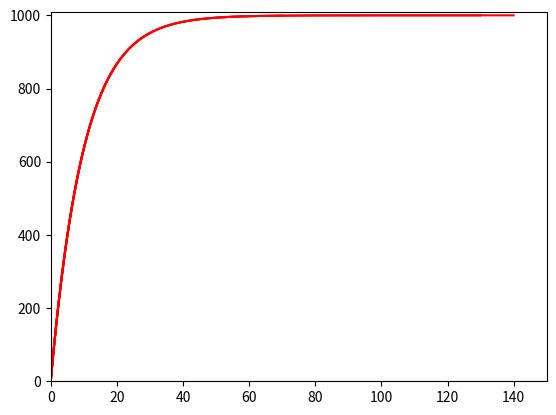

Reproduce this figure in Python.
from __future__ import print_function
"""
Created on Wed Apr 22 15:53:00 2015

Charging and discharging curves for passive membrane patch
[redacted]

[redacted]
"""

import numpy as np
import matplotlib.pyplot as plt

# input current
I = 10 # nA

# capacitance and leak resistance

C = 0.1 # nF
R = 100 # M ohms
tau = R*C # = 0.1*100 nF-Mohms = 100*100 pF Mohms = 10 ms
print('C = %.3f nF' % C)
print('R = %.3f M ohms' % R)
print('tau = %.3f ms' % tau)
print('(Theoretical)')

# membrane potential equation dV/dt = - V/RC + I/C

tstop = 150 # ms

V_inf = I*R # peak V (in mV)
tau = 0 # experimental (ms)

h = 0.2 # ms (step size)

V = 0 # mV
V_trace = [V] # mV

for t in np.arange(h, tstop, h):

   # Euler method: V(t+h) = V(t) + h*dV/dt
   V = V +h*(- (V/(R*C)) + (I/C))

   # Verify membrane time constant
   if (not tau and (V > 0.6321*V_inf)):
     tau = t
     print('tau = %.3f ms' % tau)
     print('(Experimental)')

   
   # Stop current injection 
   if t >= 0.6*tstop:
     #I = 0
     pass

   V_trace += [V]
   if t % 10 == 0:
       plt.plot(np.arange(0,t+h, h), V_trace, color='r')
       plt.xlim(0, tstop)
       plt.ylim(0, V_inf + 10)
       plt.draw()
       
plt.show()
